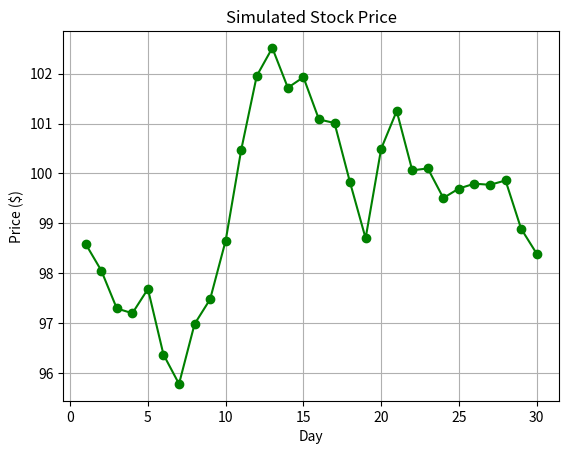

Python code for this plot:
import matplotlib.pyplot as plt
import numpy as np

days = np.arange(1, 31)
prices = 100 + np.cumsum(np.random.randn(30)) 

plt.plot(days, prices, marker='o', linestyle='-', color='green')
plt.title("Simulated Stock Price")
plt.xlabel("Day")
plt.ylabel("Price ($)")
plt.grid(True)
plt.show()
